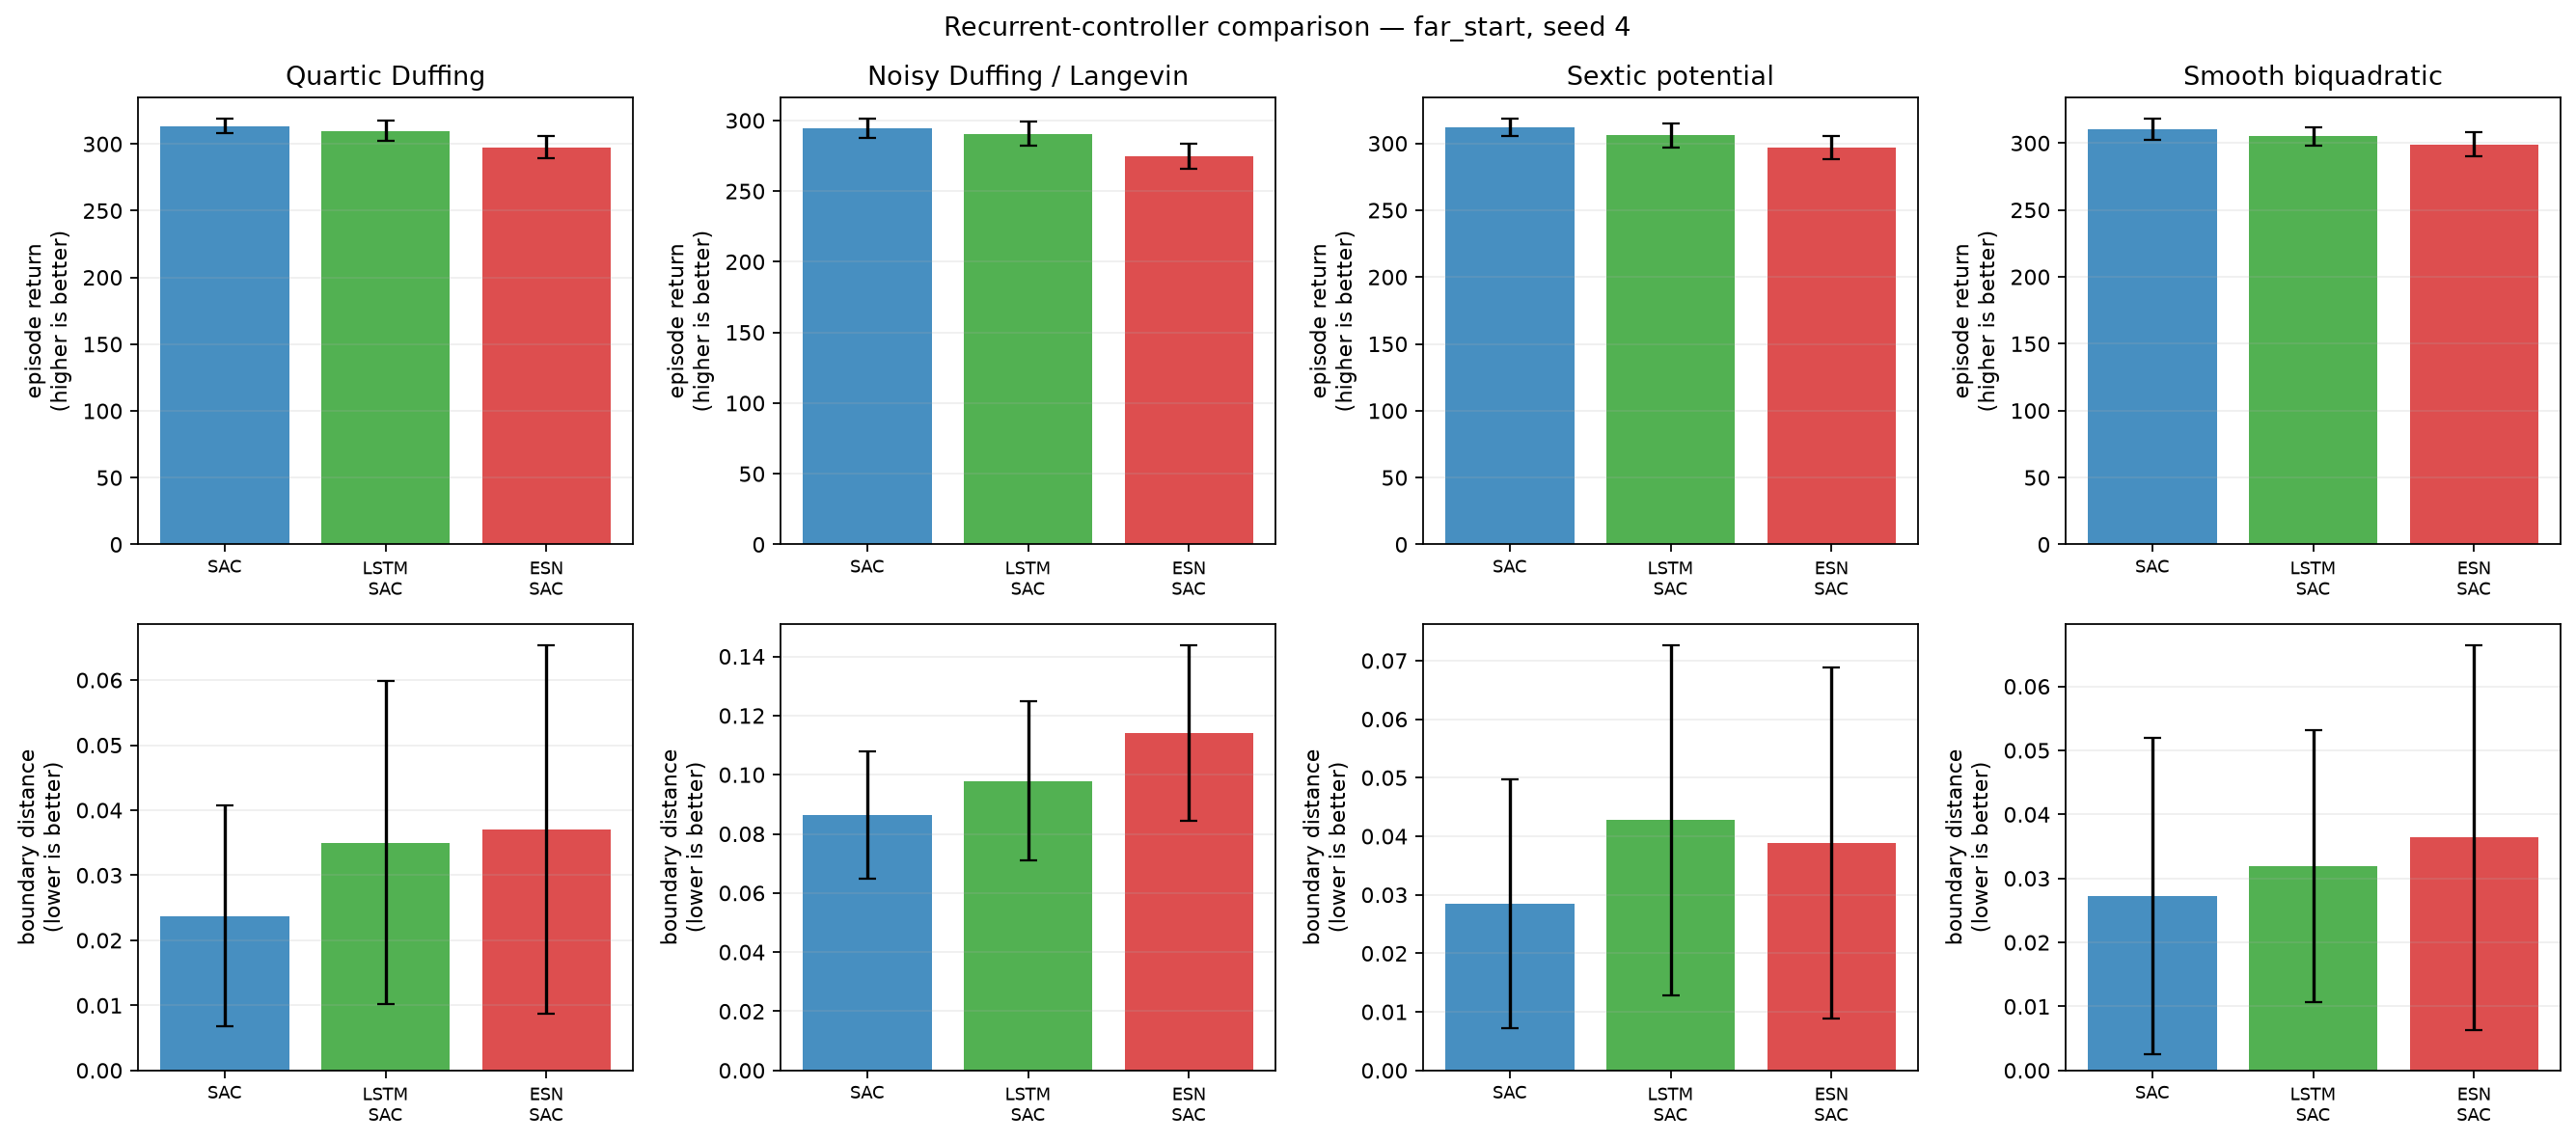

The file beside this chart, header and first rows:
condition, training_seed, system, model, episode, evaluation_seed, trainable_parameters, trainable_actor_parameters, fixed_encoder_parameters, return, mean_boundary_score, survived_steps
far_start, 4, duffing, SAC, 0, 2000400, 339464, 68100, 0, 308.6, 0.04074, 300.0
far_start, 4, duffing, SAC, 1, 2000401, 339464, 68100, 0, 304.6, 0.05222, 300.0
far_start, 4, duffing, SAC, 2, 2000402, 339464, 68100, 0, 304.8, 0.0537, 300.0
far_start, 4, duffing, SAC, 3, 2000403, 339464, 68100, 0, 321.1, 0.001111, 300.0
far_start, 4, duffing, SAC, 4, 2000404, 339464, 68100, 0, 307.5, 0.0437, 300.0
far_start, 4, duffing, SAC, 5, 2000405, 339464, 68100, 0, 314.7, 0.01963, 300.0
far_start, 4, duffing, SAC, 6, 2000406, 339464, 68100, 0, 310.5, 0.03222, 300.0
far_start, 4, duffing, SAC, 7, 2000407, 339464, 68100, 0, 313.7, 0.0237, 300.0
far_start, 4, duffing, SAC, 8, 2000408, 339464, 68100, 0, 312, 0.02704, 300.0
far_start, 4, duffing, SAC, 9, 2000409, 339464, 68100, 0, 320.1, 0.001852, 300.0
far_start, 4, duffing, SAC, 10, 2000410, 339464, 68100, 0, 320.6, 0.001481, 300.0
far_start, 4, duffing, SAC, 11, 2000411, 339464, 68100, 0, 320.7, 0.0003704, 300.0
far_start, 4, duffing, SAC, 12, 2000412, 339464, 68100, 0, 311.5, 0.02815, 300.0
far_start, 4, duffing, SAC, 13, 2000413, 339464, 68100, 0, 314.3, 0.02222, 300.0
far_start, 4, duffing, SAC, 14, 2000414, 339464, 68100, 0, 313.9, 0.01963, 300.0
far_start, 4, duffing, SAC, 15, 2000415, 339464, 68100, 0, 315.7, 0.01444, 300.0
far_start, 4, duffing, SAC, 16, 2000416, 339464, 68100, 0, 315.9, 0.0137, 300.0
far_start, 4, duffing, SAC, 17, 2000417, 339464, 68100, 0, 309.4, 0.03741, 300.0
far_start, 4, duffing, SAC, 18, 2000418, 339464, 68100, 0, 308.5, 0.04074, 300.0
far_start, 4, duffing, SAC, 19, 2000419, 339464, 68100, 0, 320.9, 0.0003704, 300.0
far_start, 4, duffing, LSTM-SAC, 0, 2000400, 201831, 56356, 0, 301, 0.06333, 300.0
far_start, 4, duffing, LSTM-SAC, 1, 2000401, 201831, 56356, 0, 288.5, 0.09852, 300.0
far_start, 4, duffing, LSTM-SAC, 2, 2000402, 201831, 56356, 0, 298.3, 0.07296, 300.0
far_start, 4, duffing, LSTM-SAC, 3, 2000403, 201831, 56356, 0, 318.6, 0.006667, 300.0
far_start, 4, duffing, LSTM-SAC, 4, 2000404, 201831, 56356, 0, 302.6, 0.05741, 300.0
far_start, 4, duffing, LSTM-SAC, 5, 2000405, 201831, 56356, 0, 312.5, 0.02407, 300.0
far_start, 4, duffing, LSTM-SAC, 6, 2000406, 201831, 56356, 0, 310.1, 0.04148, 300.0
far_start, 4, duffing, LSTM-SAC, 7, 2000407, 201831, 56356, 0, 311.5, 0.02852, 300.0
far_start, 4, duffing, LSTM-SAC, 8, 2000408, 201831, 56356, 0, 309.5, 0.03333, 300.0
far_start, 4, duffing, LSTM-SAC, 9, 2000409, 201831, 56356, 0, 314.7, 0.01704, 300.0
far_start, 4, duffing, LSTM-SAC, 10, 2000410, 201831, 56356, 0, 317.6, 0.008889, 300.0
far_start, 4, duffing, LSTM-SAC, 11, 2000411, 201831, 56356, 0, 318.6, 0.004444, 300.0
far_start, 4, duffing, LSTM-SAC, 12, 2000412, 201831, 56356, 0, 310.9, 0.02889, 300.0
far_start, 4, duffing, LSTM-SAC, 13, 2000413, 201831, 56356, 0, 311.9, 0.02889, 300.0
far_start, 4, duffing, LSTM-SAC, 14, 2000414, 201831, 56356, 0, 310, 0.03074, 300.0
far_start, 4, duffing, LSTM-SAC, 15, 2000415, 201831, 56356, 0, 314, 0.01741, 300.0
far_start, 4, duffing, LSTM-SAC, 16, 2000416, 201831, 56356, 0, 314.3, 0.01741, 300.0
far_start, 4, duffing, LSTM-SAC, 17, 2000417, 201831, 56356, 0, 304.6, 0.06, 300.0
far_start, 4, duffing, LSTM-SAC, 18, 2000418, 201831, 56356, 0, 303.9, 0.05444, 300.0
far_start, 4, duffing, LSTM-SAC, 19, 2000419, 201831, 56356, 0, 318.6, 0.005556, 300.0
far_start, 4, duffing, ESN-SAC, 0, 2000400, 74631, 13956, 31500, 287.1, 0.07259, 300.0
far_start, 4, duffing, ESN-SAC, 1, 2000401, 74631, 13956, 31500, 290.9, 0.06296, 300.0
far_start, 4, duffing, ESN-SAC, 2, 2000402, 74631, 13956, 31500, 280.2, 0.09741, 300.0
far_start, 4, duffing, ESN-SAC, 3, 2000403, 74631, 13956, 31500, 306.9, 0.005185, 300.0
far_start, 4, duffing, ESN-SAC, 4, 2000404, 74631, 13956, 31500, 289.2, 0.06593, 300.0
far_start, 4, duffing, ESN-SAC, 5, 2000405, 74631, 13956, 31500, 300.4, 0.02593, 300.0
far_start, 4, duffing, ESN-SAC, 6, 2000406, 74631, 13956, 31500, 297.8, 0.0337, 300.0
far_start, 4, duffing, ESN-SAC, 7, 2000407, 74631, 13956, 31500, 300.9, 0.0263, 300.0
far_start, 4, duffing, ESN-SAC, 8, 2000408, 74631, 13956, 31500, 296.9, 0.03963, 300.0
far_start, 4, duffing, ESN-SAC, 9, 2000409, 74631, 13956, 31500, 307.2, 0.003704, 300.0
far_start, 4, duffing, ESN-SAC, 10, 2000410, 74631, 13956, 31500, 307.4, 0.004444, 300.0
far_start, 4, duffing, ESN-SAC, 11, 2000411, 74631, 13956, 31500, 308.3, 0.0, 300.0
far_start, 4, duffing, ESN-SAC, 12, 2000412, 74631, 13956, 31500, 299.3, 0.03259, 300.0
far_start, 4, duffing, ESN-SAC, 13, 2000413, 74631, 13956, 31500, 298.5, 0.03593, 300.0
far_start, 4, duffing, ESN-SAC, 14, 2000414, 74631, 13956, 31500, 295.9, 0.04296, 300.0
far_start, 4, duffing, ESN-SAC, 15, 2000415, 74631, 13956, 31500, 301.2, 0.02259, 300.0
far_start, 4, duffing, ESN-SAC, 16, 2000416, 74631, 13956, 31500, 302.4, 0.02185, 300.0
far_start, 4, duffing, ESN-SAC, 17, 2000417, 74631, 13956, 31500, 279.9, 0.0937, 300.0
far_start, 4, duffing, ESN-SAC, 18, 2000418, 74631, 13956, 31500, 294.8, 0.04815, 300.0
far_start, 4, duffing, ESN-SAC, 19, 2000419, 74631, 13956, 31500, 306.9, 0.005185, 300.0
... 180 more rows
